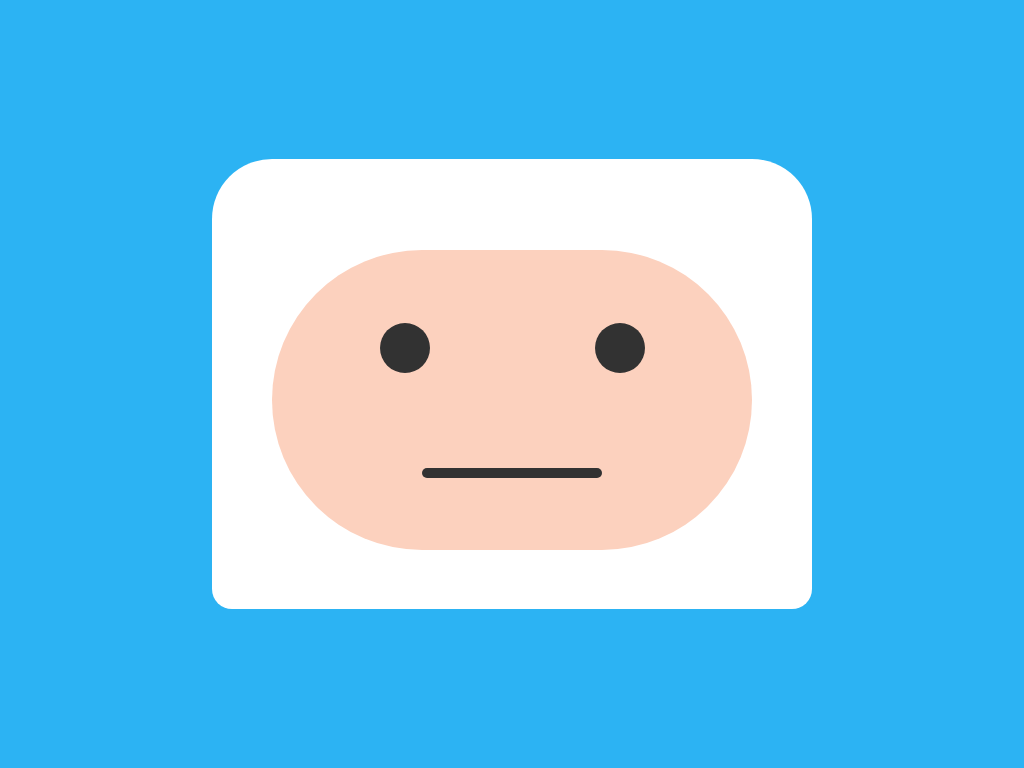

Write the HTML and CSS that draws this image.

<!-- file: index.html -->
<!DOCTYPE html>
<html lang="en">
  <head>
    <meta charset="UTF-8" />
    <meta name="viewport" content="width=device-width, initial-scale=1.0" />
    <title>Finn Hora de Aventura</title>
    <link rel="stylesheet" href="./style.css" />
  </head>

  <body>
    <div class="capa">
      <div class="rosto">
        <div class="visao">
          <div class="olho"></div>
          <div class="olho"></div>
        </div>
        <div class="boca"></div>
      </div>
    </div>
  </body>
</html>


/* file: style.css */
* {
  margin: 0;
  padding: 0;
  box-sizing: border-box;
}

body {
  width: 100vw;
  height: 100vh;
  background-color: #2cb3f3;
  display: flex;
  align-items: center;
  justify-content: center;
  gap: 1rem;
}

.capa {
  width: 600px;
  height: 450px;
  background-color: #fff;
  border-radius: 60px 60px 20px 20px;
  border: 11px solid transparent;
  animation: mymove 5s ease infinite;
}
@keyframes mymove {
  0% {
    transform: translateY(10px);
  }
  50% {
    transform: transform(-50px);
    border: 11px solid #323232;
  }
  100% {
    transform: translateY(20px);
  }
}

.rosto {
  width: 480px;
  height: 300px;
  background-color: #fcd1be;
  margin: 80px auto;
  border-radius: 200px;
  display: flex;
  flex-direction: column;
  align-items: center;
  justify-content: space-around;
  padding: 20px;
  border: 5px solid transparent;
  animation: rosto 5s ease infinite;
}

@keyframes rosto {
  0% {
    transform: translateY(10px);
  }
  50% {
    transform: transform(-25px);
    border: 5px solid #323232;
  }
  100% {
    transform: translateY(30px);
  }
}

.visao {
  width: 100%;
  display: flex;
  justify-content: space-around;
}

.olho {
  background-color: #323232;
  width: 50px;
  height: 50px;
  border-radius: 50px;
}

.boca {
  width: 180px;
  border-radius: 150px;
  height: 10px;
  background-color: #323232;
}
